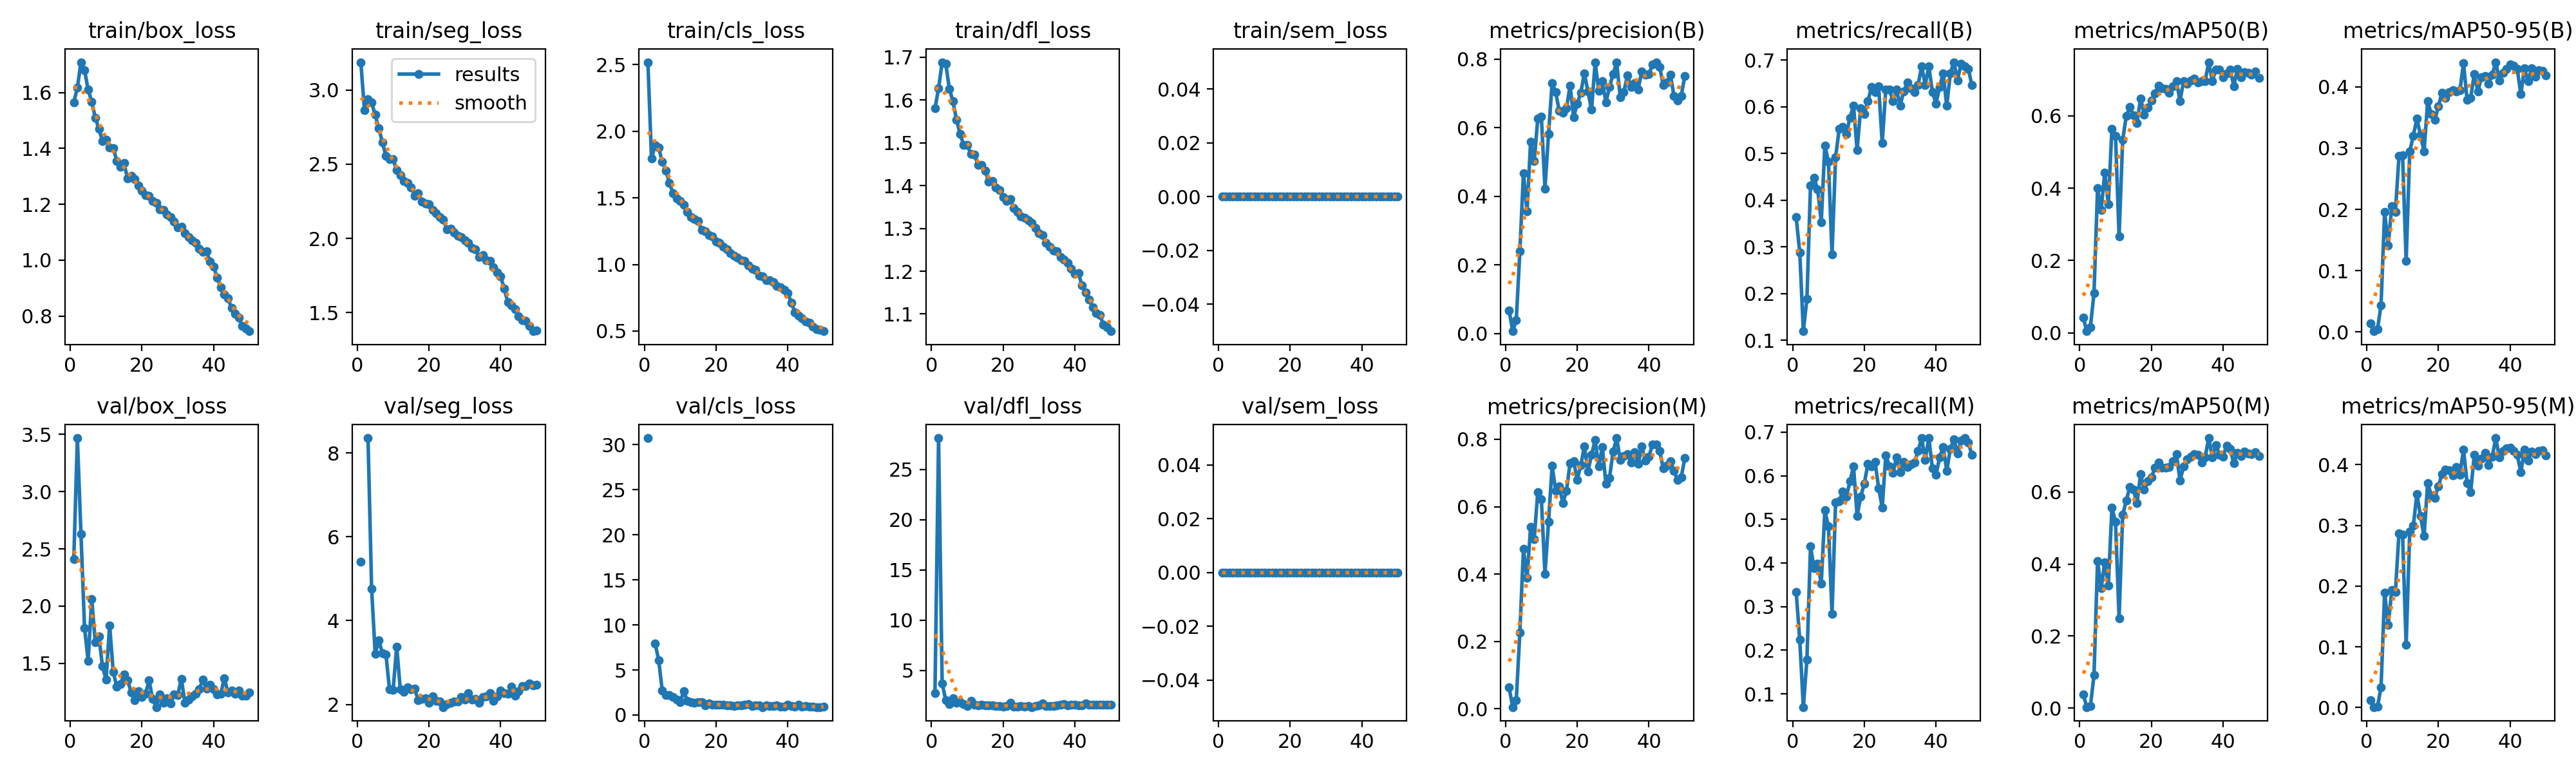

The data file committed next to this chart (first rows):
epoch, time, train/box_loss, train/seg_loss, train/cls_loss, train/dfl_loss, train/sem_loss, metrics/precision(B), metrics/recall(B), metrics/mAP50(B), metrics/mAP50-95(B), metrics/precision(M), metrics/recall(M), metrics/mAP50(M), metrics/mAP50-95(M), val/box_loss, val/seg_loss, val/cls_loss, val/dfl_loss, val/sem_loss, lr/pg0, lr/pg1, lr/pg2
1, 701, 1.565, 3.188, 2.519, 1.58, 0, 0.06773, 0.3632, 0.04173, 0.01409, 0.06348, 0.3333, 0.03777, 0.01254, 2.408, 5.411, 30.74, 2.766, 0, 0.0006548, 0.0006548, 0.0006548
2, 780.4, 1.617, 2.866, 1.794, 1.627, 0, 0.00681, 0.2886, 0.00443, 0.00126, 0.00528, 0.2239, 0.00292, 0.0007, 3.467, nan, inf, 28.14, 0, 0.001295, 0.001295, 0.001295
3, 860.9, 1.708, 2.937, 1.898, 1.688, 0, 0.03951, 0.1194, 0.01622, 0.00451, 0.02581, 0.06965, 0.00541, 0.00161, 2.63, 8.356, 7.967, 3.705, 0, 0.001909, 0.001909, 0.001909
4, 945.3, 1.68, 2.916, 1.876, 1.685, 0, 0.2397, 0.189, 0.1094, 0.04381, 0.2271, 0.1791, 0.09119, 0.03312, 1.812, 4.763, 6.099, 2.031, 0, 0.001881, 0.001881, 0.001881
5, 1026, 1.61, 2.832, 1.77, 1.627, 0, 0.4668, 0.4312, 0.3995, 0.1962, 0.4746, 0.4378, 0.4085, 0.1895, 1.523, 3.209, 2.692, 1.666, 0, 0.001842, 0.001842, 0.001842
6, 1109, 1.566, 2.743, 1.704, 1.597, 0, 0.3556, 0.4478, 0.3398, 0.1412, 0.388, 0.3881, 0.3326, 0.1359, 2.062, 3.53, 2.22, 2.216, 0, 0.001802, 0.001802, 0.001802
7, 1194, 1.51, 2.648, 1.613, 1.554, 0, 0.5599, 0.4229, 0.4425, 0.2049, 0.5402, 0.398, 0.4049, 0.1935, 1.684, 3.229, 2.19, 1.789, 0, 0.001762, 0.001762, 0.001762
8, 1277, 1.47, 2.555, 1.536, 1.521, 0, 0.5021, 0.3532, 0.3557, 0.1955, 0.5043, 0.3532, 0.3402, 0.1898, 1.738, 3.19, 1.967, 1.85, 0, 0.001723, 0.001723, 0.001723
9, 1359, 1.426, 2.532, 1.494, 1.495, 0, 0.6264, 0.5174, 0.5643, 0.287, 0.6433, 0.5205, 0.5557, 0.2872, 1.475, 2.356, 1.723, 1.672, 0, 0.001683, 0.001683, 0.001683
10, 1441, 1.432, 2.532, 1.477, 1.495, 0, 0.6315, 0.4826, 0.5446, 0.2885, 0.6225, 0.4841, 0.5173, 0.2843, 1.358, 2.347, 1.451, 1.476, 0, 0.001644, 0.001644, 0.001644
11, 1524, 1.403, 2.459, 1.448, 1.474, 0, 0.4227, 0.2836, 0.2664, 0.116, 0.4003, 0.2836, 0.2493, 0.1028, 1.833, 3.385, 2.621, 1.976, 0, 0.001604, 0.001604, 0.001604
12, 1605, 1.402, 2.428, 1.395, 1.472, 0, 0.5821, 0.4925, 0.5333, 0.2946, 0.5547, 0.5391, 0.5359, 0.2899, 1.428, 2.355, 1.549, 1.572, 0, 0.001564, 0.001564, 0.001564
13, 1686, 1.355, 2.388, 1.358, 1.449, 0, 0.7301, 0.5522, 0.5987, 0.3203, 0.7213, 0.5423, 0.5755, 0.2993, 1.296, 2.301, 1.399, 1.505, 0, 0.001525, 0.001525, 0.001525
14, 1771, 1.334, 2.373, 1.341, 1.448, 0, 0.7032, 0.5572, 0.6237, 0.3479, 0.6466, 0.5644, 0.6138, 0.3518, 1.317, 2.412, 1.377, 1.552, 0, 0.001485, 0.001485, 0.001485
15, 1853, 1.347, 2.345, 1.325, 1.434, 0, 0.6485, 0.5423, 0.6009, 0.3215, 0.6604, 0.5522, 0.6061, 0.3151, 1.407, 2.362, 1.428, 1.51, 0, 0.001446, 0.001446, 0.001446
16, 1935, 1.292, 2.288, 1.257, 1.409, 0, 0.6442, 0.5765, 0.5805, 0.2941, 0.6102, 0.5871, 0.5696, 0.2822, 1.355, 2.374, 1.391, 1.538, 0, 0.001406, 0.001406, 0.001406
17, 2022, 1.302, 2.306, 1.251, 1.41, 0, 0.6563, 0.602, 0.6484, 0.3767, 0.6474, 0.6211, 0.6493, 0.3699, 1.249, 2.104, 1.098, 1.505, 0, 0.001366, 0.001366, 0.001366
18, 2105, 1.29, 2.249, 1.222, 1.396, 0, 0.7221, 0.5075, 0.6034, 0.3558, 0.7287, 0.5079, 0.6058, 0.3495, 1.18, 2.139, 1.278, 1.427, 0, 0.001327, 0.001327, 0.001327
19, 2188, 1.267, 2.235, 1.21, 1.389, 0, 0.6313, 0.597, 0.6223, 0.346, 0.7349, 0.5522, 0.6292, 0.3456, 1.26, 2.144, 1.119, 1.483, 0, 0.001287, 0.001287, 0.001287
20, 2269, 1.248, 2.23, 1.174, 1.374, 0, 0.6696, 0.5849, 0.6415, 0.368, 0.6802, 0.5821, 0.6404, 0.3645, 1.206, 2.039, 1.137, 1.4, 0, 0.001248, 0.001248, 0.001248
21, 2353, 1.233, 2.192, 1.164, 1.364, 0, 0.7022, 0.6119, 0.6626, 0.3904, 0.7227, 0.6269, 0.6672, 0.3847, 1.233, 2.195, 1.173, 1.443, 0, 0.001208, 0.001208, 0.001208
22, 2436, 1.229, 2.172, 1.135, 1.368, 0, 0.7586, 0.6418, 0.6833, 0.3824, 0.7791, 0.6219, 0.6811, 0.3916, 1.353, 2.085, 1.148, 1.756, 0, 0.001168, 0.001168, 0.001168
23, 2519, 1.211, 2.145, 1.115, 1.347, 0, 0.7046, 0.6318, 0.6753, 0.3916, 0.7046, 0.6318, 0.6673, 0.3907, 1.189, 2.073, 1.083, 1.389, 0, 0.001129, 0.001129, 0.001129
24, 2601, 1.206, 2.127, 1.086, 1.338, 0, 0.6524, 0.6444, 0.6736, 0.3943, 0.7538, 0.5721, 0.6678, 0.3824, 1.119, 1.937, 1.034, 1.378, 0, 0.001089, 0.001089, 0.001089
25, 2686, 1.181, 2.063, 1.064, 1.327, 0, 0.79, 0.5224, 0.6642, 0.3928, 0.7975, 0.5274, 0.6686, 0.3958, 1.229, 2.007, 1.007, 1.425, 0, 0.00105, 0.00105, 0.00105
26, 2769, 1.18, 2.065, 1.049, 1.325, 0, 0.7078, 0.6368, 0.6818, 0.3942, 0.7194, 0.6468, 0.6853, 0.3834, 1.159, 2.042, 1.06, 1.417, 0, 0.00101, 0.00101, 0.00101
27, 2850, 1.164, 2.038, 1.032, 1.319, 0, 0.7347, 0.6368, 0.6958, 0.4383, 0.7767, 0.6219, 0.7048, 0.4252, 1.197, 2.063, 1.063, 1.464, 0, 0.0009704, 0.0009704, 0.0009704
28, 2931, 1.154, 2.017, 1.025, 1.312, 0, 0.6739, 0.6119, 0.641, 0.3788, 0.6684, 0.607, 0.6313, 0.3691, 1.152, 2.074, 1.155, 1.346, 0, 0.0009308, 0.0009308, 0.0009308
29, 3015, 1.138, 2.01, 0.9919, 1.301, 0, 0.7178, 0.6368, 0.6965, 0.3817, 0.6855, 0.6418, 0.6707, 0.3547, 1.231, 2.18, 1.174, 1.47, 0, 0.0008912, 0.0008912, 0.0008912
30, 3099, 1.117, 1.986, 0.9676, 1.289, 0, 0.7565, 0.6028, 0.6894, 0.4206, 0.7628, 0.6078, 0.6901, 0.4157, 1.224, 2.117, 0.9695, 1.534, 0, 0.0008516, 0.0008516, 0.0008516
31, 3181, 1.12, 1.972, 0.9586, 1.285, 0, 0.7892, 0.6331, 0.6976, 0.3928, 0.8035, 0.6318, 0.6978, 0.3982, 1.367, 2.267, 1.037, 1.728, 0, 0.000812, 0.000812, 0.000812
32, 3263, 1.095, 1.937, 0.9173, 1.267, 0, 0.6895, 0.6517, 0.7033, 0.4151, 0.7389, 0.6197, 0.7047, 0.4102, 1.159, 2.11, 1.061, 1.469, 0, 0.0007724, 0.0007724, 0.0007724
33, 3348, 1.083, 1.926, 0.9108, 1.258, 0, 0.7043, 0.6398, 0.6927, 0.4181, 0.7499, 0.6264, 0.7036, 0.4193, 1.187, 2.131, 0.8857, 1.457, 0, 0.0007328, 0.0007328, 0.0007328
34, 3428, 1.071, 1.875, 0.8826, 1.248, 0, 0.7518, 0.6318, 0.695, 0.4046, 0.7557, 0.6311, 0.6814, 0.3991, 1.215, 2.035, 1.033, 1.437, 0, 0.0006932, 0.0006932, 0.0006932
35, 3511, 1.061, 1.887, 0.8811, 1.246, 0, 0.7193, 0.6468, 0.6954, 0.4196, 0.7304, 0.6567, 0.6956, 0.4128, 1.234, 2.184, 0.9999, 1.509, 0, 0.0006536, 0.0006536, 0.0006536
36, 3592, 1.041, 1.855, 0.8661, 1.234, 0, 0.7296, 0.6866, 0.7482, 0.4401, 0.7624, 0.6866, 0.7494, 0.4437, 1.277, 2.194, 0.9666, 1.556, 0, 0.000614, 0.000614, 0.000614
37, 3676, 1.031, 1.848, 0.8397, 1.227, 0, 0.7117, 0.6468, 0.6963, 0.4106, 0.7269, 0.6368, 0.6958, 0.4117, 1.357, 2.265, 1.095, 1.617, 0, 0.0005744, 0.0005744, 0.0005744
38, 3758, 1.031, 1.806, 0.8266, 1.22, 0, 0.7646, 0.6866, 0.7279, 0.4229, 0.7781, 0.6866, 0.7304, 0.4225, 1.28, 2.088, 0.9125, 1.536, 0, 0.0005348, 0.0005348, 0.0005348
39, 3839, 0.995, 1.772, 0.8104, 1.205, 0, 0.7549, 0.6318, 0.7281, 0.4291, 0.7367, 0.6169, 0.7029, 0.4263, 1.313, 2.201, 0.9468, 1.576, 0, 0.0004952, 0.0004952, 0.0004952
40, 3923, 0.9773, 1.745, 0.7862, 1.193, 0, 0.7557, 0.607, 0.7062, 0.4366, 0.7487, 0.602, 0.6984, 0.4282, 1.277, 2.339, 1.119, 1.583, 0, 0.0004556, 0.0004556, 0.0004556
41, 4006, 0.9373, 1.659, 0.7125, 1.195, 0, 0.7845, 0.6418, 0.717, 0.4349, 0.7845, 0.6418, 0.7282, 0.4229, 1.23, 2.272, 1.025, 1.533, 0, 0.000416, 0.000416, 0.000416
42, 4082, 0.9027, 1.569, 0.6411, 1.168, 0, 0.7908, 0.6716, 0.7286, 0.4289, 0.785, 0.6667, 0.7187, 0.4157, 1.236, 2.254, 0.9252, 1.53, 0, 0.0003764, 0.0003764, 0.0003764
43, 4161, 0.8777, 1.547, 0.6146, 1.15, 0, 0.7769, 0.602, 0.6822, 0.3877, 0.7653, 0.6119, 0.6796, 0.3873, 1.372, 2.42, 1.158, 1.684, 0, 0.0003368, 0.0003368, 0.0003368
44, 4238, 0.8639, 1.524, 0.5974, 1.133, 0, 0.724, 0.6716, 0.7294, 0.4304, 0.7133, 0.6617, 0.7075, 0.4242, 1.245, 2.211, 0.9536, 1.589, 0, 0.0002972, 0.0002972, 0.0002972
45, 4315, 0.8283, 1.476, 0.57, 1.115, 0, 0.7327, 0.6954, 0.7067, 0.4092, 0.7218, 0.6843, 0.6997, 0.4069, 1.266, 2.318, 0.9614, 1.553, 0, 0.0002576, 0.0002576, 0.0002576
46, 4393, 0.8085, 1.45, 0.5622, 1.102, 0, 0.754, 0.6567, 0.7212, 0.4304, 0.7357, 0.6508, 0.7111, 0.4216, 1.238, 2.435, 0.9576, 1.557, 0, 0.000218, 0.000218, 0.000218
47, 4471, 0.7941, 1.445, 0.5351, 1.098, 0, 0.6917, 0.6922, 0.719, 0.4163, 0.706, 0.6809, 0.7072, 0.4171, 1.262, 2.441, 0.9321, 1.609, 0, 0.0001784, 0.0001784, 0.0001784
48, 4549, 0.7655, 1.409, 0.5129, 1.074, 0, 0.6786, 0.6866, 0.7133, 0.4274, 0.6786, 0.6866, 0.7046, 0.4221, 1.219, 2.502, 0.8838, 1.568, 0, 0.0001388, 0.0001388, 0.0001388
49, 4628, 0.7563, 1.374, 0.5088, 1.068, 0, 0.6922, 0.6816, 0.7226, 0.4263, 0.6871, 0.6766, 0.7093, 0.4234, 1.216, 2.452, 0.8751, 1.581, 0, 9.92e-05, 9.92e-05, 9.92e-05
50, 4706, 0.7456, 1.379, 0.4986, 1.06, 0, 0.7504, 0.6468, 0.7044, 0.4191, 0.7434, 0.6487, 0.6993, 0.415, 1.249, 2.472, 0.9193, 1.612, 0, 5.96e-05, 5.96e-05, 5.96e-05
